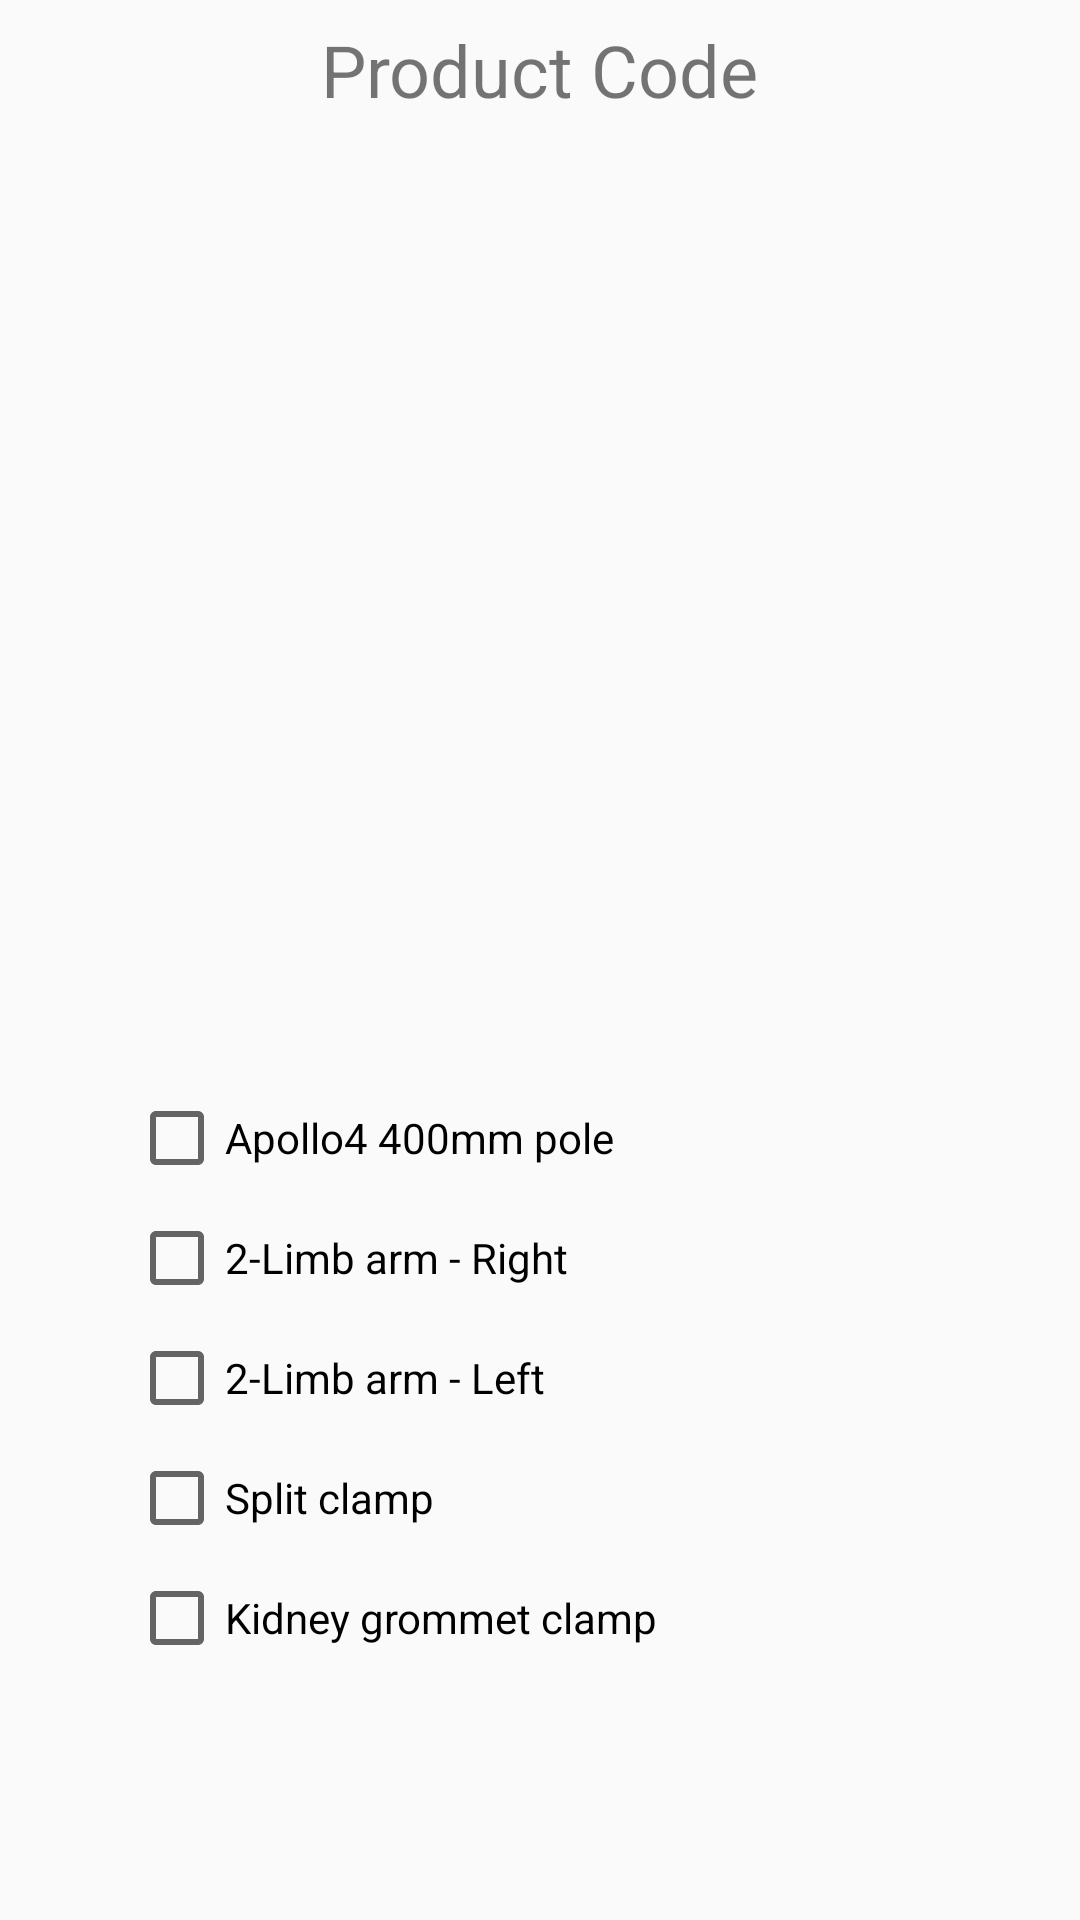

Write the Android layout XML for this screen, with the resource values it uses.
<!-- AndroidManifest.xml: application theme Theme.AppCompat.Light.NoActionBar -->
<!-- res/layout/activity_configurator.xml -->
<?xml version="1.0" encoding="utf-8"?>
<android.support.constraint.ConstraintLayout xmlns:android="http://schemas.android.com/apk/res/android"
    xmlns:app="http://schemas.android.com/apk/res-auto"
    xmlns:tools="http://schemas.android.com/tools"
    android:layout_width="match_parent"
    android:layout_height="match_parent"
    tools:context="nz.co.modtec.integbdm.Configurator"
    tools:layout_editor_absoluteX="0dp"
    app:layout_constraintTop_toTopOf="@+id/frameLayout"
    android:layout_marginTop="0dp">

    <TextView
        android:id="@+id/productCode"
        android:layout_width="wrap_content"
        android:layout_height="wrap_content"
        android:layout_marginLeft="8dp"
        android:layout_marginRight="8dp"
        android:layout_marginTop="7dp"
        android:text="Product Code"
        android:textSize="24sp"
        app:layout_constraintDimensionRatio="1"
        app:layout_constraintLeft_toLeftOf="parent"
        app:layout_constraintRight_toRightOf="parent"
        app:layout_constraintTop_toTopOf="parent" />

    <FrameLayout
        android:id="@+id/frameLayout"
        android:layout_width="300dp"
        android:layout_height="300dp"
        android:layout_marginEnd="8dp"
        android:layout_marginLeft="8dp"
        android:layout_marginRight="8dp"
        android:layout_marginStart="8dp"
        android:layout_marginTop="8dp"
        app:layout_constraintDimensionRatio="0"
        app:layout_constraintHorizontal_bias="0.5"
        app:layout_constraintLeft_toLeftOf="parent"
        app:layout_constraintRight_toRightOf="parent"
        app:layout_constraintTop_toBottomOf="@+id/productCode">

        <ImageView
            android:id="@+id/clamp_d"
            android:layout_width="match_parent"
            android:layout_height="match_parent"
            android:adjustViewBounds="true"
            android:visibility="invisible"
            app:srcCompat="@drawable/clamp_d"
            tools:layout_editor_absoluteX="0dp"
            tools:layout_editor_absoluteY="20dp" />

        <ImageView
            android:id="@+id/clamp_kg"
            android:layout_width="match_parent"
            android:layout_height="match_parent"
            android:adjustViewBounds="true"
            android:visibility="invisible"
            app:srcCompat="@drawable/clamp_kg"
            tools:layout_editor_absoluteX="0dp"
            tools:layout_editor_absoluteY="20dp" />

        <ImageView
            android:id="@+id/pole_400"
            android:layout_width="match_parent"
            android:layout_height="match_parent"
            android:adjustViewBounds="true"
            android:visibility="invisible"
            app:srcCompat="@drawable/pole_400"
            tools:layout_editor_absoluteX="0dp"
            tools:layout_editor_absoluteY="20dp" />

        <ImageView
            android:id="@+id/arm_left"
            android:layout_width="match_parent"
            android:layout_height="match_parent"
            android:adjustViewBounds="true"
            android:visibility="invisible"
            app:srcCompat="@drawable/arm_left"
            tools:layout_editor_absoluteX="0dp"
            tools:layout_editor_absoluteY="20dp" />

        <ImageView
            android:id="@+id/arm_right"
            android:layout_width="match_parent"
            android:layout_height="match_parent"
            android:adjustViewBounds="true"
            android:visibility="invisible"
            app:srcCompat="@drawable/arm_right"
            tools:layout_editor_absoluteX="8dp"
            tools:layout_editor_absoluteY="8dp" />

    </FrameLayout>

    <ScrollView
        android:id="@+id/scrollView2"
        android:layout_width="wrap_content"
        android:layout_height="0dp"
        android:layout_marginBottom="8dp"
        android:layout_marginTop="8dp"
        android:layout_weight="1"
        android:scrollbars="vertical"
        app:layout_constraintTop_toBottomOf="@+id/frameLayout"
        tools:layout_editor_absoluteX="8dp"
        app:layout_constraintBottom_toBottomOf="parent">


        <LinearLayout
            android:layout_width="match_parent"
            android:layout_height="wrap_content"
            android:orientation="vertical"
            tools:layout_editor_absoluteX="8dp"
            tools:layout_editor_absoluteY="240dp">

            <CheckBox
                android:id="@+id/checka4"
                android:layout_width="match_parent"
                android:layout_height="wrap_content"
                android:layout_marginLeft="43dp"
                android:layout_marginStart="43dp"
                android:layout_marginTop="8dp"
                android:onClick="onCheckboxClicked"
                android:text="Apollo4 400mm pole"
                app:layout_constraintLeft_toLeftOf="parent"
                app:layout_constraintTop_toBottomOf="@+id/checkar" />

            <CheckBox
                android:id="@+id/checkar"
                android:layout_width="match_parent"
                android:layout_height="wrap_content"
                android:layout_marginLeft="43dp"
                android:layout_marginStart="43dp"
                android:layout_marginTop="8dp"
                android:onClick="onCheckboxClicked"
                android:text="2-Limb arm - Right"
                app:layout_constraintLeft_toLeftOf="parent"
                app:layout_constraintTop_toBottomOf="@+id/checkal" />

            <CheckBox
                android:id="@+id/checkal"
                android:layout_width="match_parent"
                android:layout_height="wrap_content"
                android:layout_marginLeft="43dp"
                android:layout_marginStart="43dp"
                android:layout_marginTop="8dp"
                android:onClick="onCheckboxClicked"
                android:text="2-Limb arm - Left"
                app:layout_constraintLeft_toLeftOf="parent"
                app:layout_constraintTop_toBottomOf="@+id/arm_right" />

            <CheckBox
                android:id="@+id/checksc"
                android:layout_width="match_parent"
                android:layout_height="wrap_content"
                android:layout_marginLeft="43dp"
                android:layout_marginStart="43dp"
                android:layout_marginTop="8dp"
                android:onClick="onCheckboxClicked"
                android:text="Split clamp"
                app:layout_constraintLeft_toLeftOf="parent"
                app:layout_constraintTop_toBottomOf="@+id/checkkg" />

            <CheckBox
                android:id="@+id/checkkg"
                android:layout_width="match_parent"
                android:layout_height="wrap_content"
                android:layout_marginLeft="43dp"
                android:layout_marginStart="43dp"
                android:layout_marginTop="8dp"
                android:onClick="onCheckboxClicked"
                android:text="Kidney grommet clamp"
                app:layout_constraintLeft_toLeftOf="parent"
                app:layout_constraintTop_toBottomOf="@+id/checka4" />

        </LinearLayout>
    </ScrollView>

</android.support.constraint.ConstraintLayout>
<!-- resources referenced by this layout -->
<resources>
  <!-- drawable arm_left: png bitmap (drawable, 30270 bytes) -->
  <!-- drawable arm_right: png bitmap (drawable, 22864 bytes) -->
  <!-- drawable clamp_d: png bitmap (drawable, 10113 bytes) -->
  <!-- drawable clamp_kg: png bitmap (drawable, 7713 bytes) -->
  <!-- drawable pole_400: png bitmap (drawable, 8025 bytes) -->
</resources>
